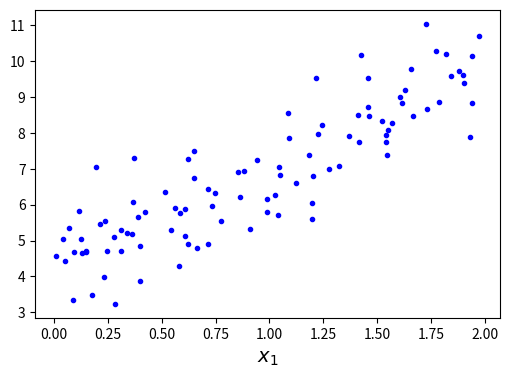

Recreate this plot in Python. (Note: this script raises an exception after producing the figure.)
# -*- coding: utf-8 -*-
import matplotlib.pyplot as plt

plt.rc('font', size=14)
plt.rc('axes', labelsize=14, titlesize=14)
plt.rc('legend', fontsize=14)
plt.rc('xtick', labelsize=10)
plt.rc('ytick', labelsize = 10)

import numpy as np

np.random.seed(42)                    # 코드 예제를 재현 가능하게 만들기 위해
m=100                                 # 샘플 개수
X = 2 * np.random.rand(m,1)           # 열 벡터
y = 4+ 3* X + np.random.randn(m,1)    # 열 벡터

import matplotlib.pyplot as plt

plt.figure(figsize=(6,4))
plt.plot(X, y, "b.")
plt.xlabel("$x_1$")
plt.ylabel()
